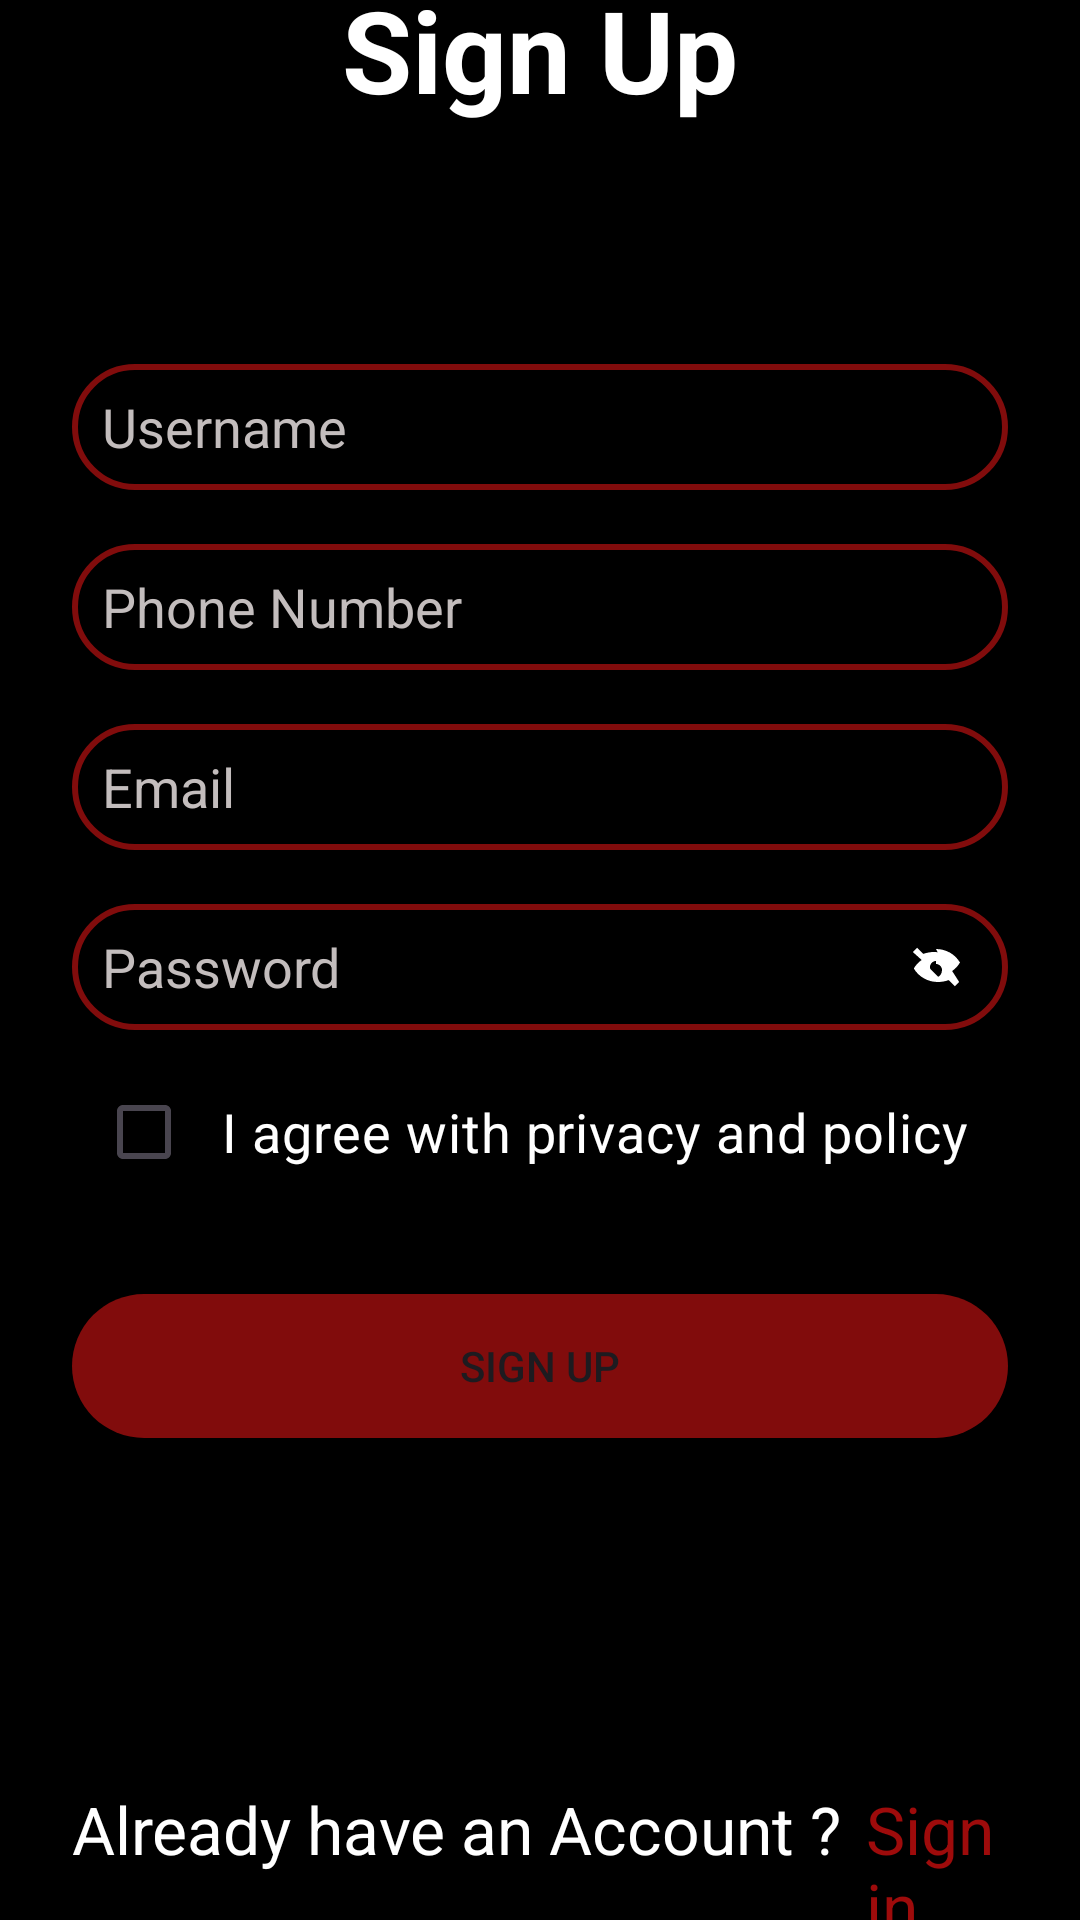

Layout XML and referenced resources for this Android screen:
<!-- AndroidManifest.xml: application theme Theme.BookMovieTicketsADRS -->
<!-- res/layout/activity_signup.xml -->
<?xml version="1.0" encoding="utf-8"?>
<androidx.constraintlayout.widget.ConstraintLayout xmlns:android="http://schemas.android.com/apk/res/android"
    xmlns:app="http://schemas.android.com/apk/res-auto"
    xmlns:tools="http://schemas.android.com/tools"
    android:layout_width="match_parent"
    android:layout_height="match_parent"
    android:background="@android:color/background_dark"
    android:paddingHorizontal="24dp"
    >

    <TextView
        android:id="@+id/texttextsignup"
        android:layout_width="wrap_content"
        android:layout_height="wrap_content"
        android:layout_marginBottom="80dp"
        android:text="Sign Up"
        android:textColor="@color/white"
        android:textSize="38dp"
        android:textStyle="bold"
        app:layout_constraintBottom_toTopOf="@+id/linearLayout"
        app:layout_constraintEnd_toEndOf="parent"
        app:layout_constraintHorizontal_bias="0.5"
        app:layout_constraintStart_toStartOf="parent"
        app:layout_constraintTop_toTopOf="parent"
        app:layout_constraintVertical_bias="1.0" />

    <LinearLayout
        android:id="@+id/linearLayout"
        android:layout_width="match_parent"
        android:layout_height="300dp"
        android:orientation="vertical"
        app:layout_constraintBottom_toBottomOf="parent"
        app:layout_constraintTop_toTopOf="parent"
        app:layout_constraintVertical_bias="0.357"
        app:layout_constraintStart_toStartOf="parent"
        app:layout_constraintEnd_toEndOf="parent"
        >

        <EditText
            android:id="@+id/signup_username"
            android:layout_width="match_parent"
            android:layout_height="42dp"
            android:layout_marginBottom="18dp"
            android:background="@drawable/edittext_border_red"
            android:ems="10"
            android:hint="Username"
            android:inputType="textPersonName"
            android:paddingHorizontal="10dp"
            android:textColor="@color/white"
            android:textColorHint="#C3BDBD" />

        <EditText
            android:id="@+id/signup_phone"
            android:layout_width="match_parent"
            android:layout_height="42dp"
            android:background="@drawable/edittext_border_red"
            android:ems="10"
            android:hint="Phone Number"
            android:inputType="phone"
            android:paddingHorizontal="10dp"
            android:textColor="@color/white"
            android:textColorHint="#C3BDBD" />

        <EditText
            android:id="@+id/signup_email"
            android:layout_width="match_parent"
            android:layout_height="42dp"
            android:layout_marginTop="18dp"
            android:background="@drawable/edittext_border_red"
            android:ems="50"
            android:hint="Email"
            android:inputType="textEmailAddress"
            android:paddingHorizontal="10dp"
            android:textColor="@color/white"
            android:textColorHint="#C3BDBD" />

        <RelativeLayout
            android:layout_width="match_parent"
            android:layout_height="wrap_content"
            android:layout_marginTop="18dp">

            <EditText
                android:id="@+id/signup_pw"
                android:layout_width="match_parent"
                android:layout_height="42dp"
                android:background="@drawable/edittext_border_red"
                android:hint="Password"
                android:inputType="textPassword"
                android:paddingEnd="50dp"
                android:paddingStart="10dp"
                android:textColor="@color/white"
                android:textColorHint="#C3BDBD" />

            <ImageView
                android:id="@+id/eye_icon"
                android:layout_width="24dp"
                android:layout_height="24dp"
                android:layout_alignParentEnd="true"
                android:layout_centerVertical="true"
                android:layout_marginEnd="12dp"
                android:src="@drawable/ic_eye_off"
                android:contentDescription="Toggle Password Visibility"
                android:clickable="true"
                android:focusable="true"/>
        </RelativeLayout>

        <CheckBox
            android:id="@+id/checkBoxSignUp"
            android:layout_width="353dp"
            android:layout_height="wrap_content"
            android:layout_marginStart="8dp"
            android:layout_marginTop="10dp"
            android:layout_marginBottom="10dp"
            android:paddingStart="10dp"
            android:text="I agree with privacy and policy"
            android:textColor="@android:color/white"
            android:textSize="18dp" />

    </LinearLayout>
    <Button
        android:id="@+id/signup_button"
        android:layout_width="match_parent"
        android:layout_height="48dp"
        android:background="@drawable/button_border_red"
        android:text="Sign Up"
        app:backgroundTint="#810C0C"
        app:layout_constraintTop_toBottomOf="@+id/linearLayout"
        android:layout_marginTop="10dp"
        app:layout_constraintEnd_toEndOf="parent"
        app:layout_constraintStart_toStartOf="parent"
        />

    <LinearLayout
        android:layout_width="match_parent"
        android:layout_height="45dp"
        android:orientation="horizontal"
        app:layout_constraintBottom_toBottomOf="parent"
        app:layout_constraintStart_toStartOf="parent"
        app:layout_constraintEnd_toEndOf="parent"
        >

        <TextView
            android:id="@+id/textalreadyhaveanaccount"
            android:layout_width="wrap_content"
            android:layout_height="match_parent"
            android:text="Already have an Account ?"
            android:textColor="@color/white"
            android:textSize="22dp" />

        <TextView
            android:id="@+id/textsignin"
            android:layout_width="wrap_content"
            android:layout_height="match_parent"
            android:layout_weight="1"
            android:text="Sign in"
            android:textColor="@color/red"
            android:textSize="22dp"
            android:clickable="true"
            android:focusable="true"
            android:layout_marginStart="8dp"/> </LinearLayout>

</androidx.constraintlayout.widget.ConstraintLayout>
<!-- resources referenced by this layout -->
<resources>
  <color name="red">#9E0B0B</color>
  <color name="white">#FFFFFFFF</color>
  <!-- drawable button_border_red (drawable) -->
  <shape xmlns:android="http://schemas.android.com/apk/res/android"
      android:shape="rectangle">
  
      
      <solid android:color="#9E0B0B" />
  
      
      <corners android:radius="100dp" />
  </shape>
  <!-- drawable edittext_border_red (drawable) -->
  <?xml version="1.0" encoding="utf-8"?>
  <shape xmlns:android="http://schemas.android.com/apk/res/android"
      android:shape="rectangle">
  
      
      <stroke
          android:width="2dp"
          android:color="#810C0C" />
  
      
      <corners android:radius="50dp" />
  
      
      <solid android:color="@android:color/transparent" />
  </shape>
  <!-- drawable ic_eye_off (drawable) -->
  <?xml version="1.0" encoding="utf-8"?>
  <vector xmlns:android="http://schemas.android.com/apk/res/android"
      android:width="24dp" android:height="24dp"
      android:viewportWidth="24" android:viewportHeight="24">
      <path
          android:fillColor="#FFFFFF"
          android:pathData="M12,6c3.31,0 6.31,1.69 8,4.5 -0.64,1.14 -1.55,2.1 -2.62,2.84L19.73,17 18.31,18.41l-2.05,-2.05c-1.16,0.42 -2.4,0.64 -3.66,0.64 -3.31,0 -6.31,-1.69 -8,-4.5 0.64,-1.14 1.55,-2.1 2.62,-2.84L4.27,7 5.69,5.59 7.73,7.64C8.89,7.22 10.13,7 11.39,7c0.4,0 0.79,0.03 1.18,0.09L12,6zM12,10c-1.1,0 -2,0.9 -2,2 0,0.25 0.05,0.49 0.13,0.71l2.58,2.58C13.51,14.94 14,14.02 14,13c0,-1.1 -0.9,-2 -2,-2z"/>
  </vector>
  <style name="Theme.BookMovieTicketsADRS" parent="Base.Theme.BookMovieTicketsADRS" />
  <style name="Base.Theme.BookMovieTicketsADRS" parent="Theme.Material3.DayNight.NoActionBar">
          
          
      </style>
</resources>
